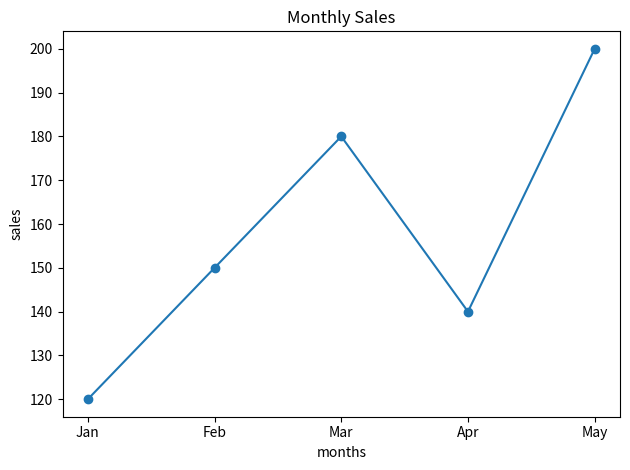

Python code for this plot:
import matplotlib
matplotlib.use('Agg')

import matplotlib.pyplot as plt

plt.title('Monthly Sales')

months = ['Jan', 'Feb', 'Mar', 'Apr', 'May']
sales = [120, 150, 180, 140, 200]

plt.xlabel('months')
plt.ylabel('sales')

plt.plot(months, sales, marker='o')
plt.tight_layout()
plt.savefig('monthly_sales.png', dpi=150)
print('Chart saved as monthly_sales.png')
